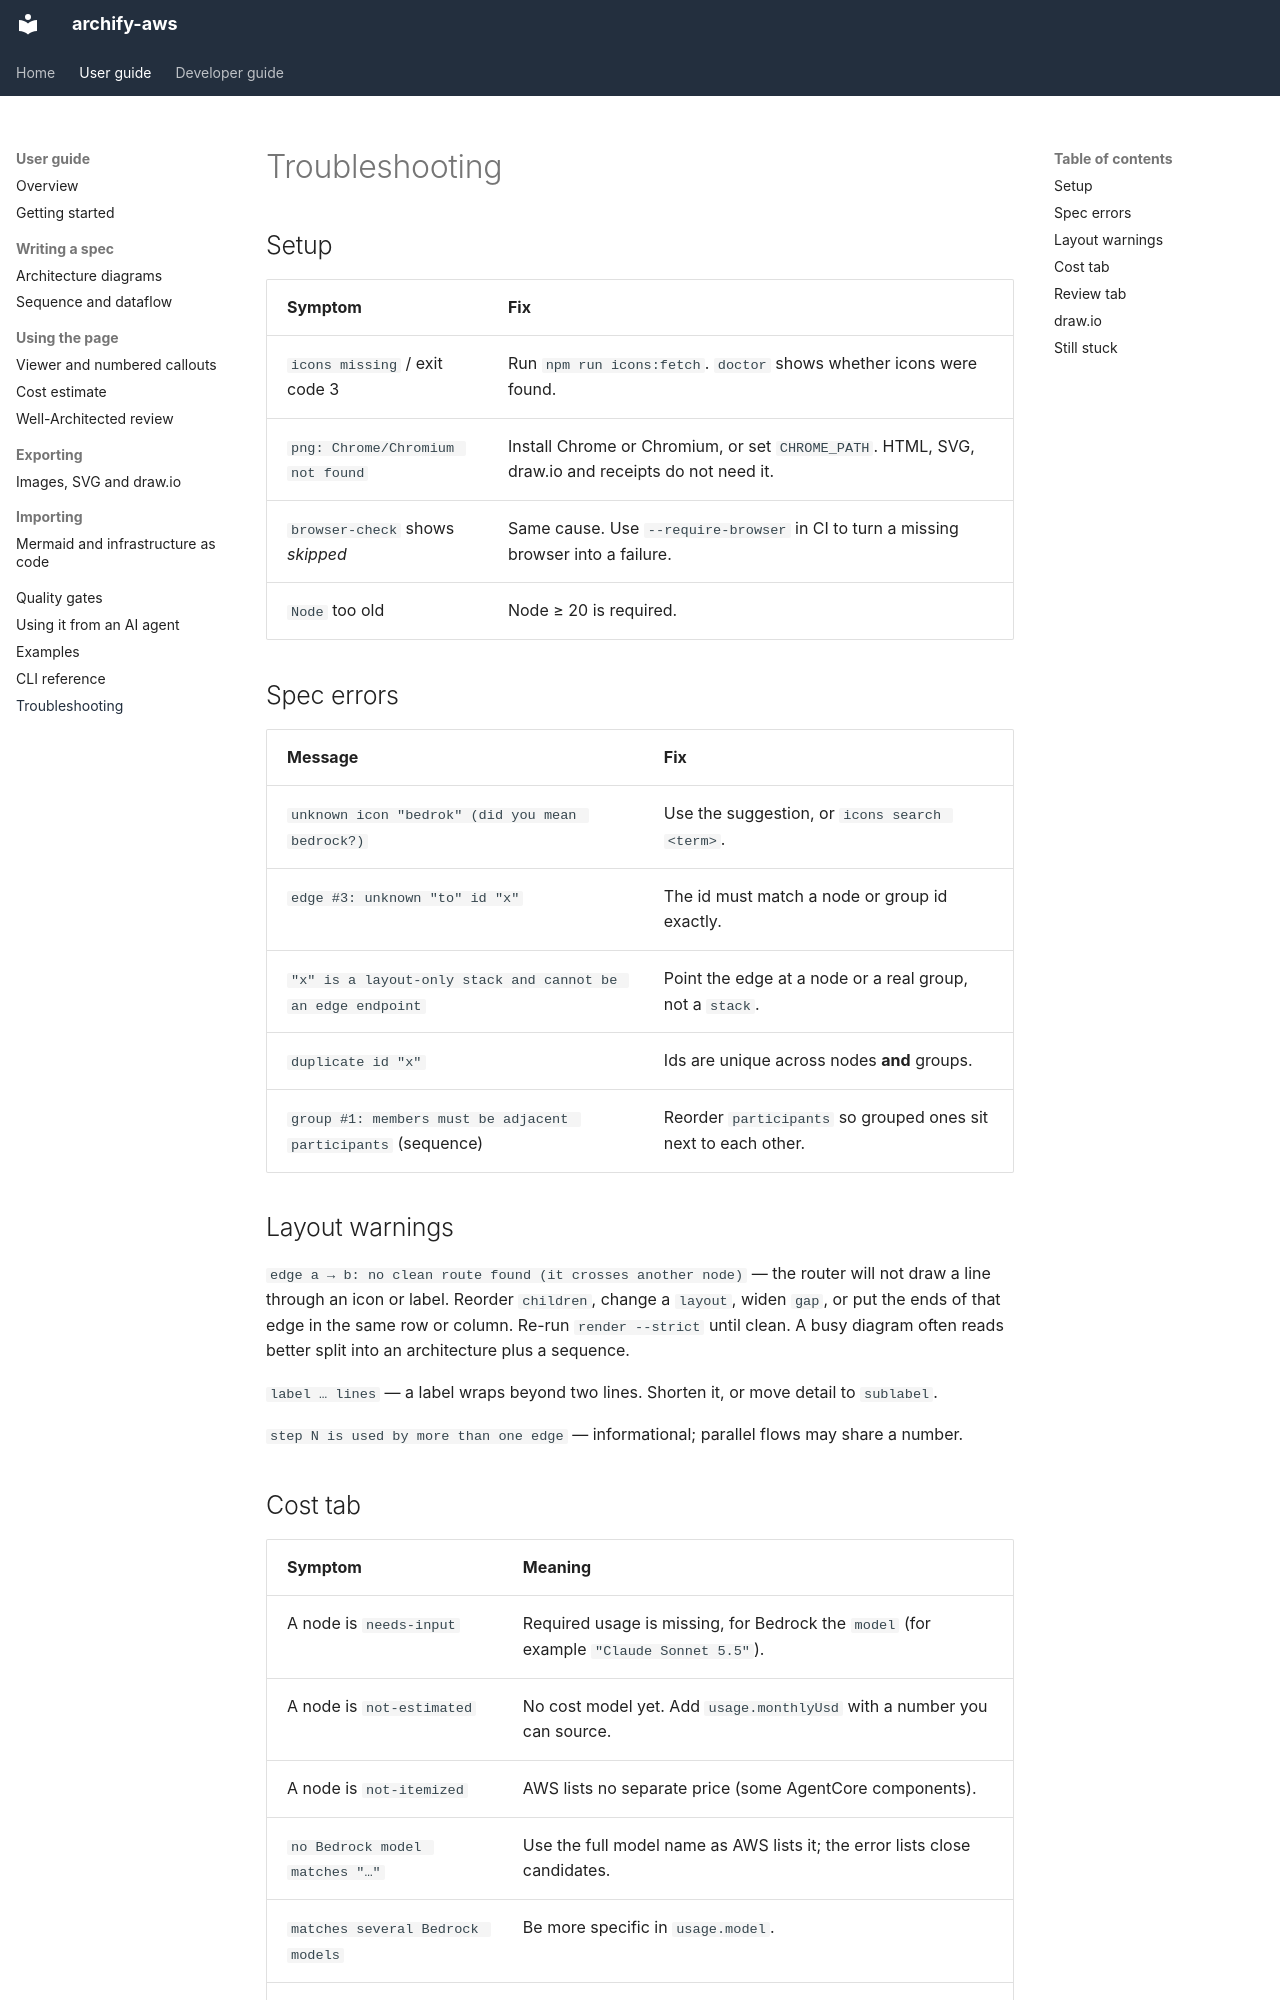

repository: akashtalole/archify-aws · page: user-guide/troubleshooting/index.html · generator: mkdocs

# Troubleshooting

## Setup

| Symptom | Fix |
|---|---|
| `icons missing` / exit code 3 | Run `npm run icons:fetch`. `doctor` shows whether icons were found. |
| `png: Chrome/Chromium not found` | Install Chrome or Chromium, or set `CHROME_PATH`. HTML, SVG, draw.io and receipts do not need it. |
| `browser-check` shows *skipped* | Same cause. Use `--require-browser` in CI to turn a missing browser into a failure. |
| `Node` too old | Node ≥ 20 is required. |

## Spec errors

| Message | Fix |
|---|---|
| `unknown icon "bedrok" (did you mean bedrock?)` | Use the suggestion, or `icons search <term>`. |
| `edge #3: unknown "to" id "x"` | The id must match a node or group id exactly. |
| `"x" is a layout-only stack and cannot be an edge endpoint` | Point the edge at a node or a real group, not a `stack`. |
| `duplicate id "x"` | Ids are unique across nodes **and** groups. |
| `group #1: members must be adjacent participants` (sequence) | Reorder `participants` so grouped ones sit next to each other. |

## Layout warnings

`edge a → b: no clean route found (it crosses another node)` — the router will not draw a line through an icon or label. Reorder `children`, change a `layout`, widen `gap`, or put the ends of that edge in the same row or column. Re-run `render --strict` until clean. A busy diagram often reads better split into an architecture plus a sequence.

`label … lines` — a label wraps beyond two lines. Shorten it, or move detail to `sublabel`.

`step N is used by more than one edge` — informational; parallel flows may share a number.
